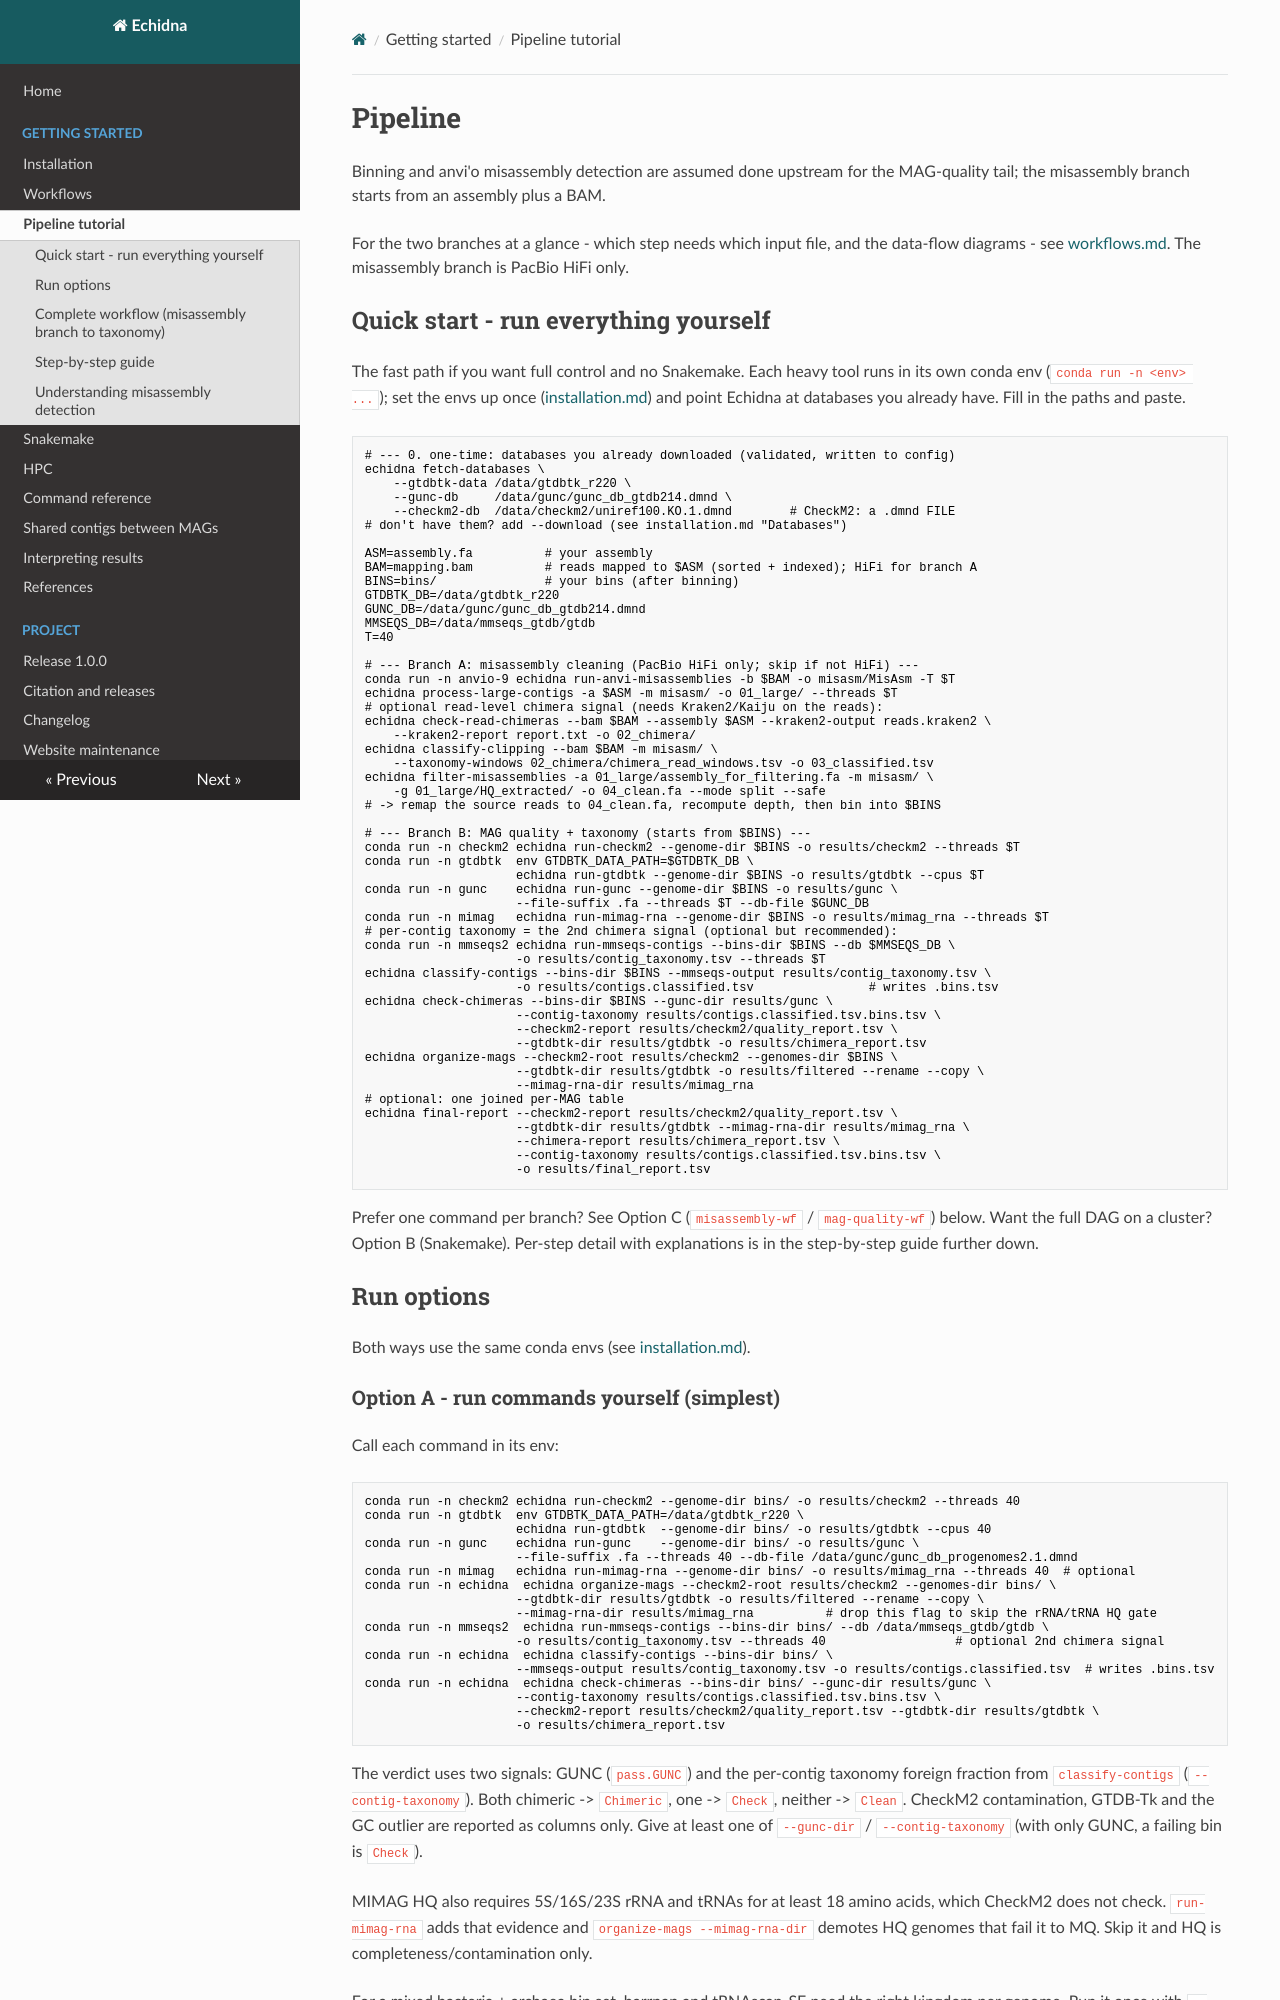

repository: l-gallucci/echidna · page: pipeline/index.html · generator: mkdocs

# Pipeline

Binning and anvi'o misassembly detection are assumed done upstream for the
MAG-quality tail; the misassembly branch starts from an assembly plus a BAM.

For the two branches at a glance - which step needs which input file, and the
data-flow diagrams - see [workflows.md](workflows.md). The misassembly branch is
PacBio HiFi only.

## Quick start - run everything yourself

The fast path if you want full control and no Snakemake. Each heavy tool runs in
its own conda env (`conda run -n <env> ...`); set the envs up once
([installation.md](installation.md)) and point Echidna at databases you already
have. Fill in the paths and paste.

```bash
# --- 0. one-time: databases you already downloaded (validated, written to config)
echidna fetch-databases \
    --gtdbtk-data /data/gtdbtk_r220 \
    --gunc-db     /data/gunc/gunc_db_gtdb214.dmnd \
    --checkm2-db  /data/checkm2/uniref100.KO.1.dmnd        # CheckM2: a .dmnd FILE
# don't have them? add --download (see installation.md "Databases")

ASM=assembly.fa          # your assembly
BAM=mapping.bam          # reads mapped to $ASM (sorted + indexed); HiFi for branch A
BINS=bins/               # your bins (after binning)
GTDBTK_DB=/data/gtdbtk_r220
GUNC_DB=/data/gunc/gunc_db_gtdb214.dmnd
MMSEQS_DB=/data/mmseqs_gtdb/gtdb
T=40

# --- Branch A: misassembly cleaning (PacBio HiFi only; skip if not HiFi) ---
conda run -n anvio-9 echidna run-anvi-misassemblies -b $BAM -o misasm/MisAsm -T $T
echidna process-large-contigs -a $ASM -m misasm/ -o 01_large/ --threads $T
# optional read-level chimera signal (needs Kraken2/Kaiju on the reads):
echidna check-read-chimeras --bam $BAM --assembly $ASM --kraken2-output reads.kraken2 \
    --kraken2-report report.txt -o 02_chimera/
echidna classify-clipping --bam $BAM -m misasm/ \
    --taxonomy-windows 02_chimera/chimera_read_windows.tsv -o 03_classified.tsv
echidna filter-misassemblies -a 01_large/assembly_for_filtering.fa -m misasm/ \
    -g 01_large/HQ_extracted/ -o 04_clean.fa --mode split --safe
# -> remap the source reads to 04_clean.fa, recompute depth, then bin into $BINS

# --- Branch B: MAG quality + taxonomy (starts from $BINS) ---
conda run -n checkm2 echidna run-checkm2 --genome-dir $BINS -o results/checkm2 --threads $T
conda run -n gtdbtk  env GTDBTK_DATA_PATH=$GTDBTK_DB \
                     echidna run-gtdbtk --genome-dir $BINS -o results/gtdbtk --cpus $T
conda run -n gunc    echidna run-gunc --genome-dir $BINS -o results/gunc \
                     --file-suffix .fa --threads $T --db-file $GUNC_DB
conda run -n mimag   echidna run-mimag-rna --genome-dir $BINS -o results/mimag_rna --threads $T
# per-contig taxonomy = the 2nd chimera signal (optional but recommended):
conda run -n mmseqs2 echidna run-mmseqs-contigs --bins-dir $BINS --db $MMSEQS_DB \
                     -o results/contig_taxonomy.tsv --threads $T
echidna classify-contigs --bins-dir $BINS --mmseqs-output results/contig_taxonomy.tsv \
                     -o results/contigs.classified.tsv                # writes .bins.tsv
echidna check-chimeras --bins-dir $BINS --gunc-dir results/gunc \
                     --contig-taxonomy results/contigs.classified.tsv.bins.tsv \
                     --checkm2-report results/checkm2/quality_report.tsv \
                     --gtdbtk-dir results/gtdbtk -o results/chimera_report.tsv
echidna organize-mags --checkm2-root results/checkm2 --genomes-dir $BINS \
                     --gtdbtk-dir results/gtdbtk -o results/filtered --rename --copy \
                     --mimag-rna-dir results/mimag_rna
# optional: one joined per-MAG table
echidna final-report --checkm2-report results/checkm2/quality_report.tsv \
                     --gtdbtk-dir results/gtdbtk --mimag-rna-dir results/mimag_rna \
                     --chimera-report results/chimera_report.tsv \
                     --contig-taxonomy results/contigs.classified.tsv.bins.tsv \
                     -o results/final_report.tsv
```

Prefer one command per branch? See Option C (`misassembly-wf` / `mag-quality-wf`)
below. Want the full DAG on a cluster? Option B (Snakemake). Per-step detail with
explanations is in the step-by-step guide further down.

## Run options

Both ways use the same conda envs (see [installation.md](installation.md)).
